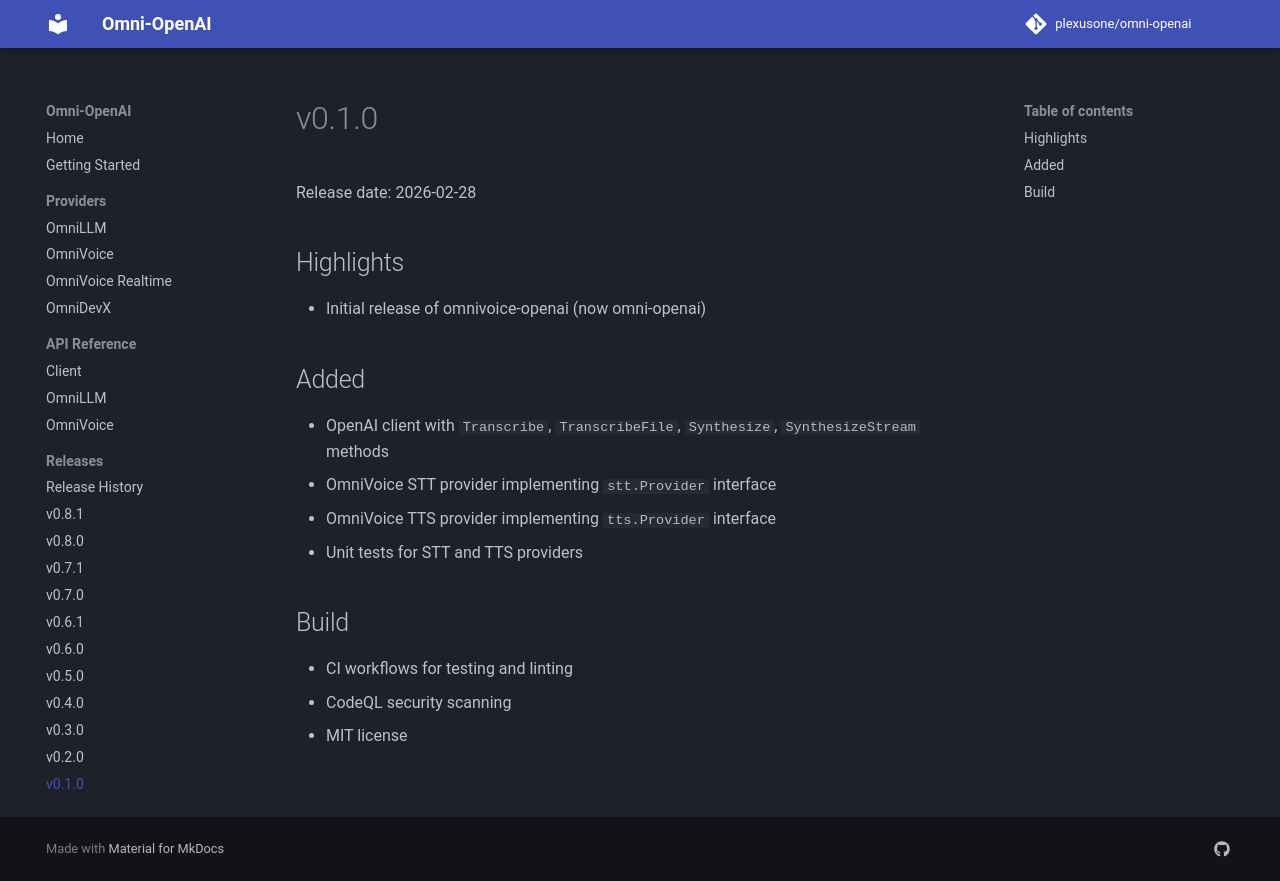

repository: plexusone/omni-openai · page: releases/v0.1.0/index.html · generator: mkdocs

# v0.1.0

Release date: 2026-02-28

## Highlights

- Initial release of omnivoice-openai (now omni-openai)

## Added

- OpenAI client with `Transcribe`, `TranscribeFile`, `Synthesize`, `SynthesizeStream` methods
- OmniVoice STT provider implementing `stt.Provider` interface
- OmniVoice TTS provider implementing `tts.Provider` interface
- Unit tests for STT and TTS providers

## Build

- CI workflows for testing and linting
- CodeQL security scanning
- MIT license
